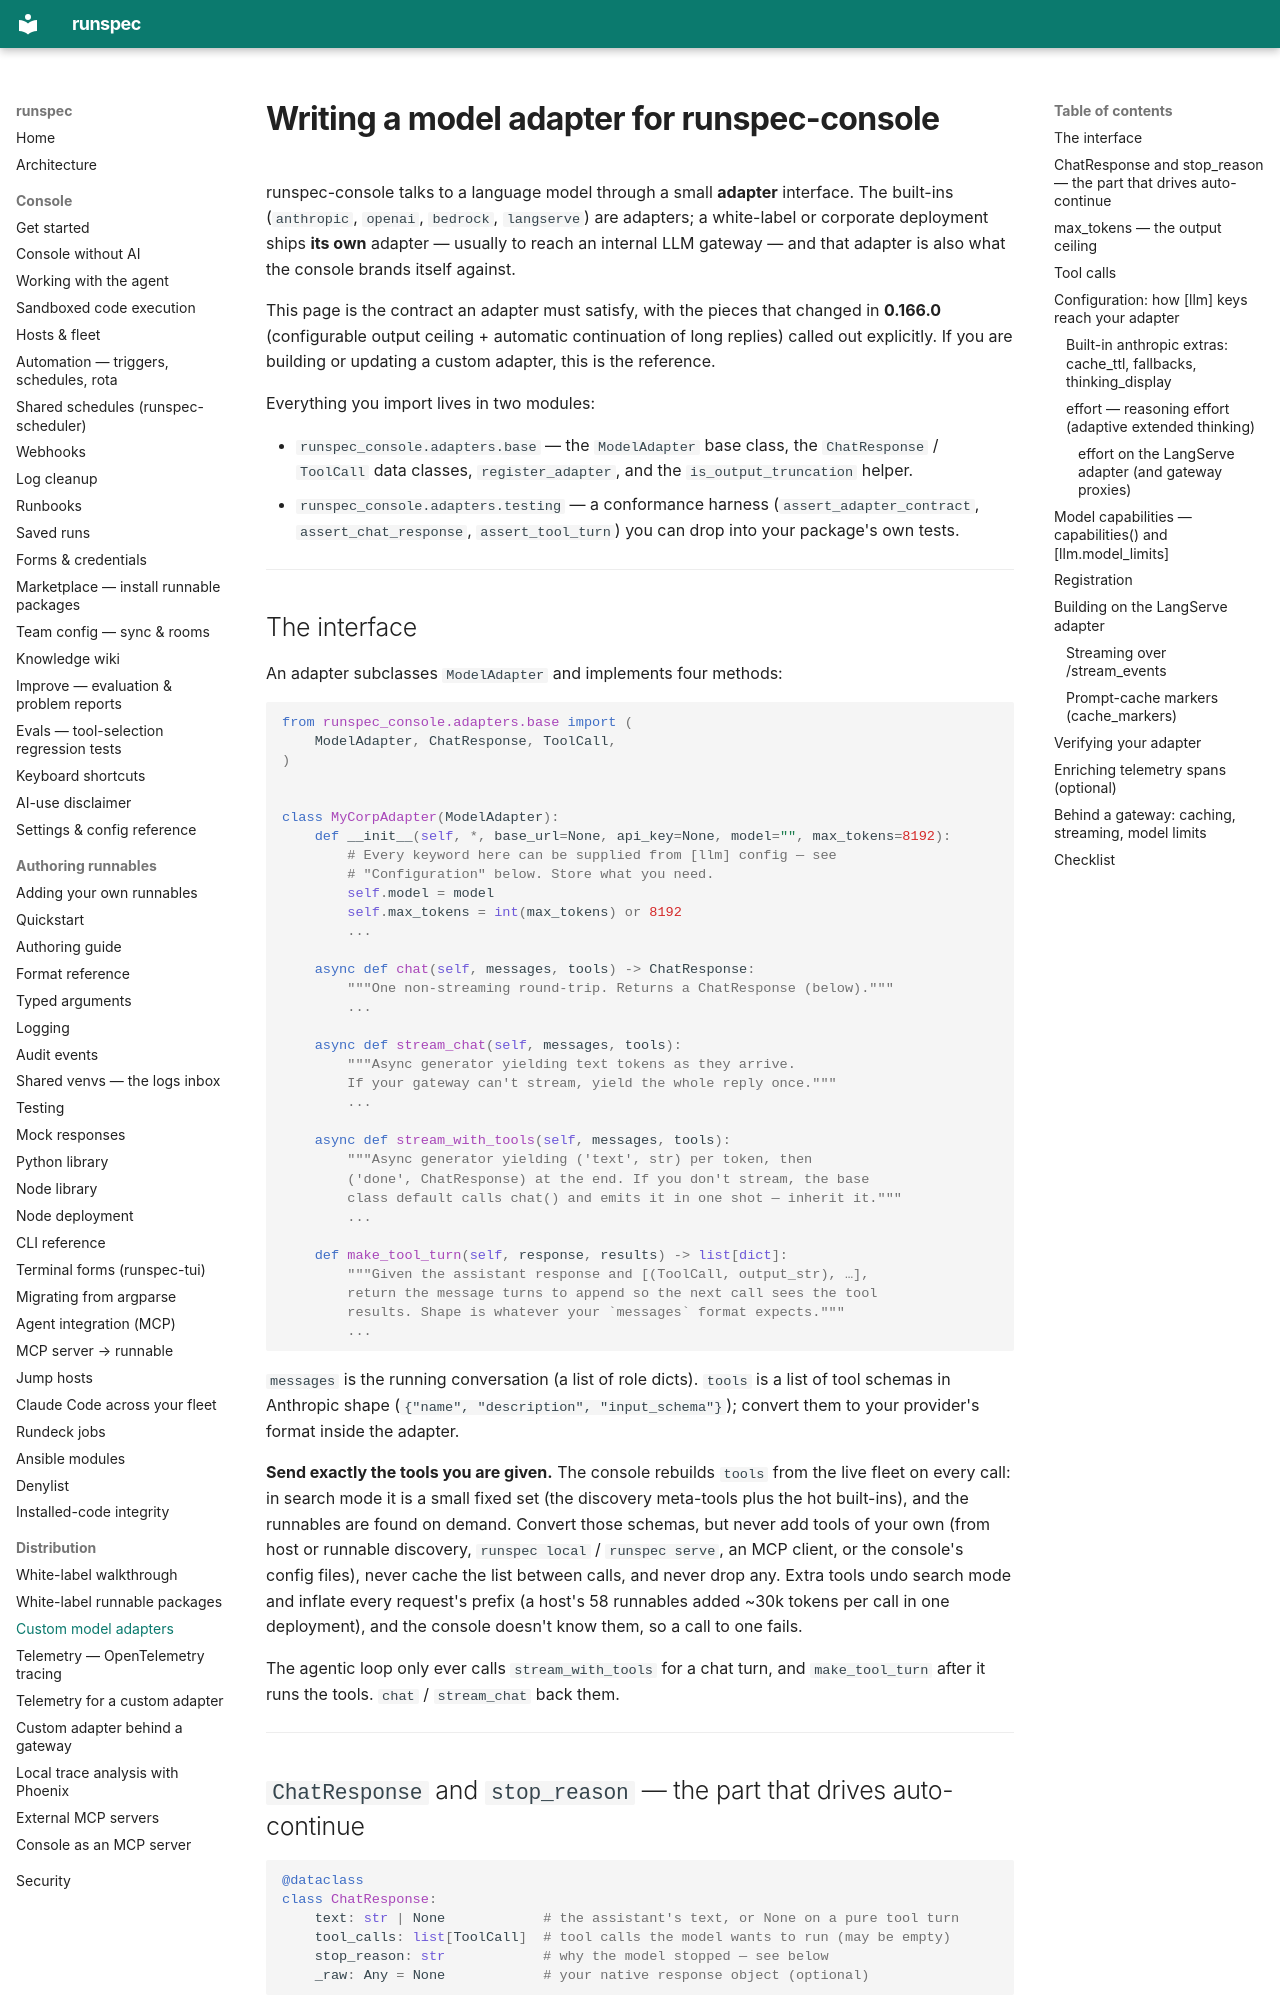

repository: runspec-app/runspec · page: console-adapters/index.html · generator: mkdocs

# Writing a model adapter for runspec-console

runspec-console talks to a language model through a small **adapter** interface.
The built-ins (`anthropic`, `openai`, `bedrock`, `langserve`) are adapters; a
white-label or corporate deployment ships **its own** adapter — usually to reach
an internal LLM gateway — and that adapter is also what the console brands itself
against.

This page is the contract an adapter must satisfy, with the pieces that changed
in **0.166.0** (configurable output ceiling + automatic continuation of long
replies) called out explicitly. If you are building or updating a custom adapter,
this is the reference.

Everything you import lives in two modules:

- `runspec_console.adapters.base` — the `ModelAdapter` base class, the
  `ChatResponse` / `ToolCall` data classes, `register_adapter`, and the
  `is_output_truncation` helper.
- `runspec_console.adapters.testing` — a conformance harness
  (`assert_adapter_contract`, `assert_chat_response`, `assert_tool_turn`) you can
  drop into your package's own tests.

---

## The interface

An adapter subclasses `ModelAdapter` and implements four methods:

```python
from runspec_console.adapters.base import (
    ModelAdapter, ChatResponse, ToolCall,
)


class MyCorpAdapter(ModelAdapter):
    def __init__(self, *, base_url=None, api_key=None, model="", max_tokens=8192):
        # Every keyword here can be supplied from [llm] config — see
        # "Configuration" below. Store what you need.
        self.model = model
        self.max_tokens = int(max_tokens) or 8192
        ...

    async def chat(self, messages, tools) -> ChatResponse:
        """One non-streaming round-trip. Returns a ChatResponse (below)."""
        ...

    async def stream_chat(self, messages, tools):
        """Async generator yielding text tokens as they arrive.
        If your gateway can't stream, yield the whole reply once."""
        ...

    async def stream_with_tools(self, messages, tools):
        """Async generator yielding ('text', str) per token, then
        ('done', ChatResponse) at the end. If you don't stream, the base
        class default calls chat() and emits it in one shot — inherit it."""
        ...

    def make_tool_turn(self, response, results) -> list[dict]:
        """Given the assistant response and [(ToolCall, output_str), …],
        return the message turns to append so the next call sees the tool
        results. Shape is whatever your `messages` format expects."""
        ...
```

`messages` is the running conversation (a list of role dicts). `tools` is a list
of tool schemas in Anthropic shape (`{"name", "description", "input_schema"}`);
convert them to your provider's format inside the adapter.

**Send exactly the tools you are given.** The console rebuilds `tools` from the
live fleet on every call: in search mode it is a small fixed set (the
discovery meta-tools plus the hot built-ins), and the runnables are found on
demand. Convert those schemas, but never add tools of your own (from host or
runnable discovery, `runspec local` / `runspec serve`, an MCP client, or the
console's config files), never cache the list between calls, and never drop
any. Extra tools undo search mode and inflate every request's prefix (a host's
58 runnables added ~30k tokens per call in one deployment), and the console
doesn't know them, so a call to one fails.

The agentic loop only ever calls `stream_with_tools` for a chat turn, and
`make_tool_turn` after it runs the tools. `chat` / `stream_chat` back them.

---
